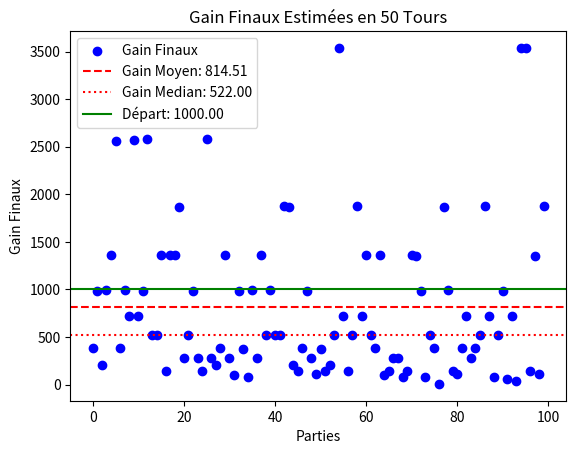

The matplotlib source for this figure:
import matplotlib.pyplot as plt
import random
from typing import Literal, Sequence

wining_choice_type = Literal['green', 'red', 'black', 'low', 'high', 'even', 'odd', '1st 12', '2nd 12', '3rd 12', '1 to 18', '19 to 36', '1st column', '2nd column', '3rd column', 'street', '2 to 1 1', '2 to 1 2', '2 to 1 3', 0, 1, 2, 3, 4, 5, 6, 7, 8, 9, 10, 11, 12, 13, 14, 15, 16, 17, 18, 19, 20, 21, 22, 23, 24, 25, 26, 27, 28, 29, 30, 31, 32, 33, 34, 35, 36]

def roulette():

    wining_choice = []

    number = random.randint(0, 36)

    # Green Red Black
    if number == 0:
        return ['green']
    elif number % 2 == 0:
        wining_choice.append('red')
    else:
        wining_choice.append('black')

    # Low High
    if number < 19:
        wining_choice.append('low')
    else:
        wining_choice.append('high')

    # Even Odd
    if number % 2 == 0:
        wining_choice.append('even')
    else:
        wining_choice.append('odd')

    # Dozen
    if number in range(1, 13):
        wining_choice.append('1st 12')
    elif number in range(13, 25):
        wining_choice.append('2nd 12')
    else:
        wining_choice.append('3rd 12')

    # Column
    if number in range(1, 19):
        wining_choice.append('1 to 18')
    else:
        wining_choice.append('19 to 36')

    # Street
    wining_choice.append(number)


    # 2 to 1
    wining_choice.append('2 to 1 ' + str(number % 3 + 1))
    
    return wining_choice

def show_stat(data:list[int], nb_tirages:int, début:int) -> None:
    median = sorted(data)[len(data)//2]
    moy = sum(data) / len(data)

    plt.scatter(range(len(data)), data, color='blue', label='Gain Finaux')

    plt.axhline(y=moy, color='red', linestyle='--', label=f'Gain Moyen: {moy:.2f}')

    plt.axhline(y=median, color='red', linestyle=':', label=f'Gain Median: {median:.2f}')
    
    plt.axhline(y=début, color='green', linestyle='-', label=f'Départ: {début:.2f}')

    plt.title('Gain Finaux Estimées en {} Tours'.format(nb_tirages))
    plt.xlabel('Parties')
    plt.ylabel('Gain Finaux')

    plt.legend()

    plt.show()

def main(tirages = 50, tour = 15, money = 100, mise = 1/6):

    stats = {
        'green': 0,
        'red': 0,
        'black': 0,
        'low': 0,
        'high': 0,
        'even': 0,
        'odd': 0,
        '1st 12': 0,
        '2nd 12': 0,
        '3rd 12': 0,
        '1 to 18': 0,
        '19 to 36': 0,
        '1st column': 0,
        '2nd column': 0,
        '3rd column': 0,
        'street': 0,
        '2 to 1 1': 0,
        '2 to 1 2': 0,
        '2 to 1 3': 0,
        0: 0,
        1: 0,
        2: 0,
        3: 0,
        4: 0,
        5: 0,
        6: 0,
        7: 0,
        8: 0,
        9: 0,
        10: 0,
        11: 0,
        12: 0,
        13: 0,
        14: 0,
        15: 0,
        16: 0,
        17: 0,
        18: 0,
        19: 0,
        20: 0,
        21: 0,
        22: 0,
        23: 0,
        24: 0,
        25: 0,
        26: 0,
        27: 0,
        28: 0,
        29: 0,
        30: 0,
        31: 0,
        32: 0,
        33: 0,
        34: 0,
        35: 0,
        36: 0
    }

    bet_percent = mise
    bet_win_percent = 3/2

    bet:Sequence[wining_choice_type] = '1st 12', '2nd 12'

    values = []
    for _ in range(tirages):
        current_money = money
        for _ in range(tour):

            print("Tour", _, "Argent:", current_money)

            if current_money <= 5:
                print("Vous n'avez plus d'argent, arrêt du jeu au tour", _)
                break

            choices = roulette()
            for choice in choices:
                stats[choice] += 1
            
            betted = (round(bet_percent * current_money * len(bet)))

            print("Retrait de la mise", betted, "Choix:", bet)
            current_money -= round(bet_percent * current_money * len(bet))

            if any(_ in choices for _ in bet):

                print("Ajout du gain", betted * bet_win_percent)
                current_money += round(betted * bet_win_percent)

            # Random
            # bet = [random.choice(["1st 12", '2nd 12', "3rd 12"]) for _ in range(2)]

            # Non Sortis
            # bet = list({'1st 12', '2nd 12', '3rd 12'} ^ ({'1st 12', '2nd 12', '3rd 12'} & set(choices)))

        values.append(current_money)

    show_stat(values, tour, money)

if __name__ == '__main__':
    main(
        tirages=100,
        tour=50,
        money=1000,
        mise=1/10
    )